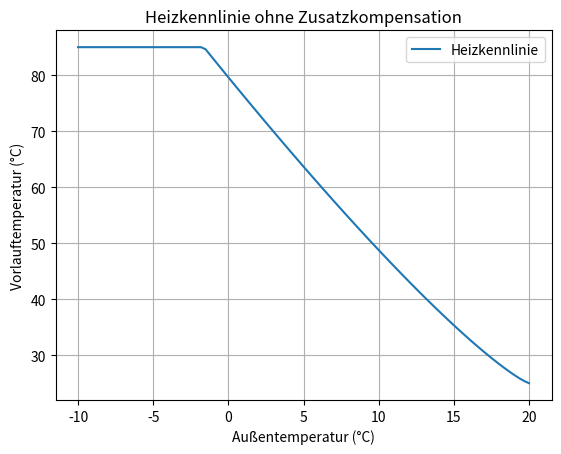

This chart was generated by the following Python code:
import numpy as np
import matplotlib.pyplot as plt
from datetime import datetime
from typing import Optional

def berechnung_heizkennlinie(
    messwert_außentemperatur: float,
    messwert_raumtemperatur: float,
    sollwert_raumtemperatur: float,
    kurve_steilheit: float,
    kurve_fixpunkt: float,
    kurve_exponent: float,
    min_vorlauftemp: float,
    max_vorlauftemp: Optional[float],
    nachtabsenkung_delta: float,
    raumtemp_komp_freigabe: bool,
    norm_raumtemperatur: float,
    raumtemp_komp_prozent: float
) -> float:
    """
    Berechnet die Soll-Vorlauftemperatur anhand einer Heizkennlinie
    und zusätzlicher Raumtemperaturkompensation sowie Nachtabsenkung.

    Rückgabe:
        Soll-Vorlauftemperatur in °C (auf min begrenzt, max optional begrenzt)
    """

    # 1. Aktuelle Stunde ermitteln
    jetzt = datetime.now()
    stunde = jetzt.hour

    # 2. Nachtabsenkung aktiv von 22:00 bis 06:00?
    ist_nacht = (stunde >= 22) or (stunde < 6)

    # 3. Basis: Heizkurve (K * (T_norm - T_außen)**exponent + B)
    basis_vorlauf = (
        kurve_steilheit
        * (norm_raumtemperatur - messwert_außentemperatur) ** kurve_exponent
        + kurve_fixpunkt
    )

    # 4. Nachtabsenkung abziehen (falls aktiv)
    if ist_nacht:
        basis_vorlauf -= nachtabsenkung_delta

    # 5. Raumtemperaturkompensation (nur bei Freigabe)
    if raumtemp_komp_freigabe:
        diff_raummess = sollwert_raumtemperatur - messwert_raumtemperatur
        kompensation = diff_raummess * (raumtemp_komp_prozent / 100)
        basis_vorlauf += kompensation

    # 6. Begrenzung auf min und optional auf max
    soll_vorlauftemp = basis_vorlauf
    if soll_vorlauftemp < min_vorlauftemp:
        soll_vorlauftemp = min_vorlauftemp
    if max_vorlauftemp is not None and soll_vorlauftemp > max_vorlauftemp:
        soll_vorlauftemp = max_vorlauftemp

    return soll_vorlauftemp


def plot_heizkurve(
    kurve_steilheit: float,
    kurve_fixpunkt: float,
    kurve_exponent: float,
    min_vorlauftemp: float,
    max_vorlauftemp: Optional[float],
    norm_raumtemperatur: float
) -> None:
    """
    Plottet die Heizkennlinie (ohne Nachtabsenkung und Raumkompensation)
    über einen Außentemperatur-Bereich von -10 bis +20 °C.

    max_vorlauftemp optional: bei None kein oberes Limit.
    """

    # Außentemperaturen von -10 bis +20 °C
    ta_range = np.linspace(-10, 20, 100)

    # Heizkurve berechnen
    vl_range = (
        kurve_steilheit
        * (norm_raumtemperatur - ta_range) ** kurve_exponent
        + kurve_fixpunkt
    )

    # Auf minimale Vorlauftemperatur beschneiden
    vl_clipped = np.maximum(vl_range, min_vorlauftemp)
    # Oberes Limit nur, wenn angegeben
    if max_vorlauftemp is not None:
        vl_clipped = np.minimum(vl_clipped, max_vorlauftemp)

    # Plot erstellen
    plt.plot(ta_range, vl_clipped, label="Heizkennlinie")
    plt.xlabel("Außentemperatur (°C)")
    plt.ylabel("Vorlauftemperatur (°C)")
    plt.title("Heizkennlinie ohne Zusatzkompensation")
    plt.grid(True)
    plt.legend()
    plt.show()

if __name__ == "__main__":
    # Beispiel-Parameter
    Außentemp = 5.0
    Raumtemp_aktuell = 21.0
    Raumtemp_soll = 22.0

    K_steil = 1.5
    K_fix = 25.0
    K_exp = 1.2

    MIN_VL = 15.0
    MAX_VL = 85.0  # Oberes Limit auf 85°C gesetzt
    NACHT_DELTA = 5.0

    RT_KOMP_FG = False
    NORM_RT = 20.0
    RT_KOMP_P = 10.0

    # Sollwert berechnen und ausgeben
    soll_vl = berechnung_heizkennlinie(
        Außentemp,
        Raumtemp_aktuell,
        Raumtemp_soll,
        K_steil,
        K_fix,
        K_exp,
        MIN_VL,
        MAX_VL,
        NACHT_DELTA,
        RT_KOMP_FG,
        NORM_RT,
        RT_KOMP_P
    )
    print(f"Berechnete Soll-Vorlauftemperatur: {soll_vl:.1f} °C")

    # Heizkurve visualisieren
    plot_heizkurve(K_steil, K_fix, K_exp, MIN_VL, MAX_VL, NORM_RT)
